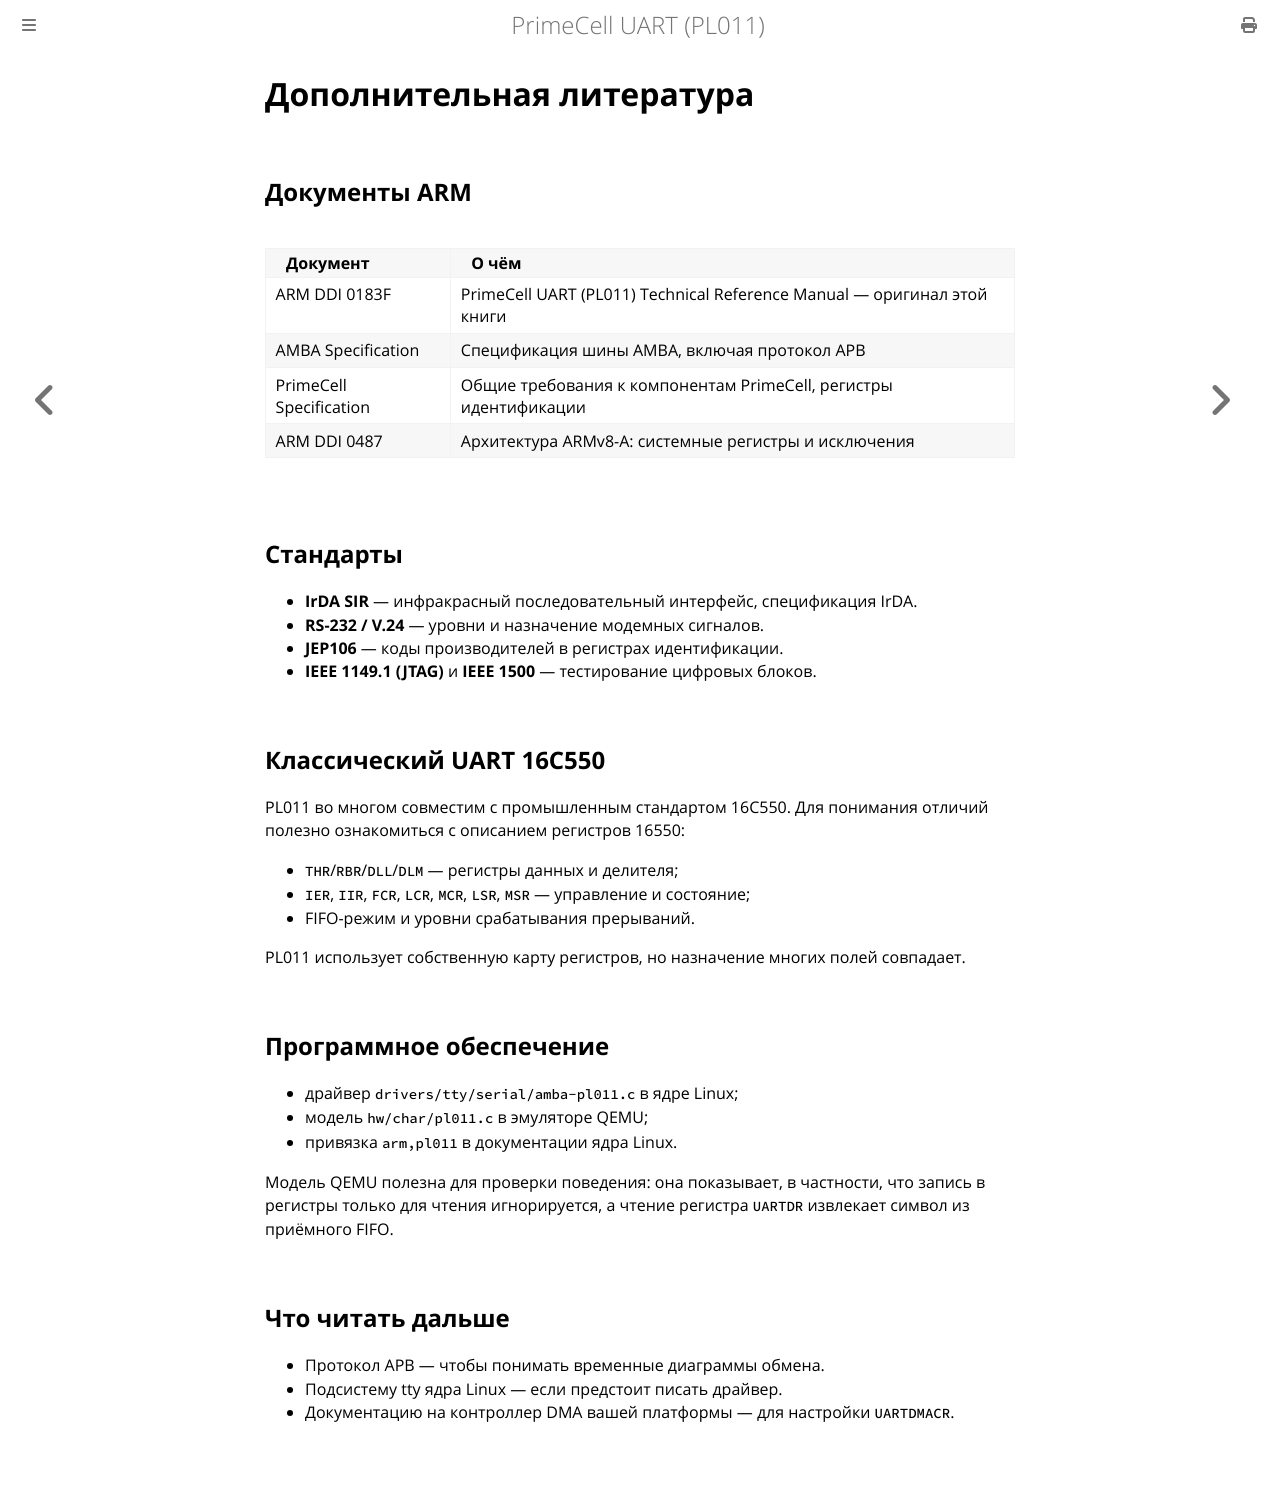

repository: MiCkEyZzZ/pl011 · page: further-reading.html · generator: mdbook

# Дополнительная литература

## Документы ARM

| Документ | О чём |
|----------|-------|
| ARM DDI 0183F | PrimeCell UART (PL011) Technical Reference Manual — оригинал этой книги |
| AMBA Specification | Спецификация шины AMBA, включая протокол APB |
| PrimeCell Specification | Общие требования к компонентам PrimeCell, регистры идентификации |
| ARM DDI 0487 | Архитектура ARMv8-A: системные регистры и исключения |

## Стандарты

- **IrDA SIR** — инфракрасный последовательный интерфейс, спецификация IrDA.
- **RS-232 / V.24** — уровни и назначение модемных сигналов.
- **JEP106** — коды производителей в регистрах идентификации.
- **IEEE 1149.1 (JTAG)** и **IEEE 1500** — тестирование цифровых блоков.

## Классический UART 16C550

PL011 во многом совместим с промышленным стандартом 16C550. Для понимания
отличий полезно ознакомиться с описанием регистров 16550:

- `THR`/`RBR`/`DLL`/`DLM` — регистры данных и делителя;
- `IER`, `IIR`, `FCR`, `LCR`, `MCR`, `LSR`, `MSR` — управление и состояние;
- FIFO-режим и уровни срабатывания прерываний.

PL011 использует собственную карту регистров, но назначение многих полей
совпадает.

## Программное обеспечение

- драйвер `drivers/tty/serial/amba-pl011.c` в ядре Linux;
- модель `hw/char/pl011.c` в эмуляторе QEMU;
- привязка `arm,pl011` в документации ядра Linux.

Модель QEMU полезна для проверки поведения: она показывает, в частности,
что запись в регистры только для чтения игнорируется, а чтение регистра
`UARTDR` извлекает символ из приёмного FIFO.

## Что читать дальше

- Протокол APB — чтобы понимать временные диаграммы обмена.
- Подсистему tty ядра Linux — если предстоит писать драйвер.
- Документацию на контроллер DMA вашей платформы — для настройки
  `UARTDMACR`.
